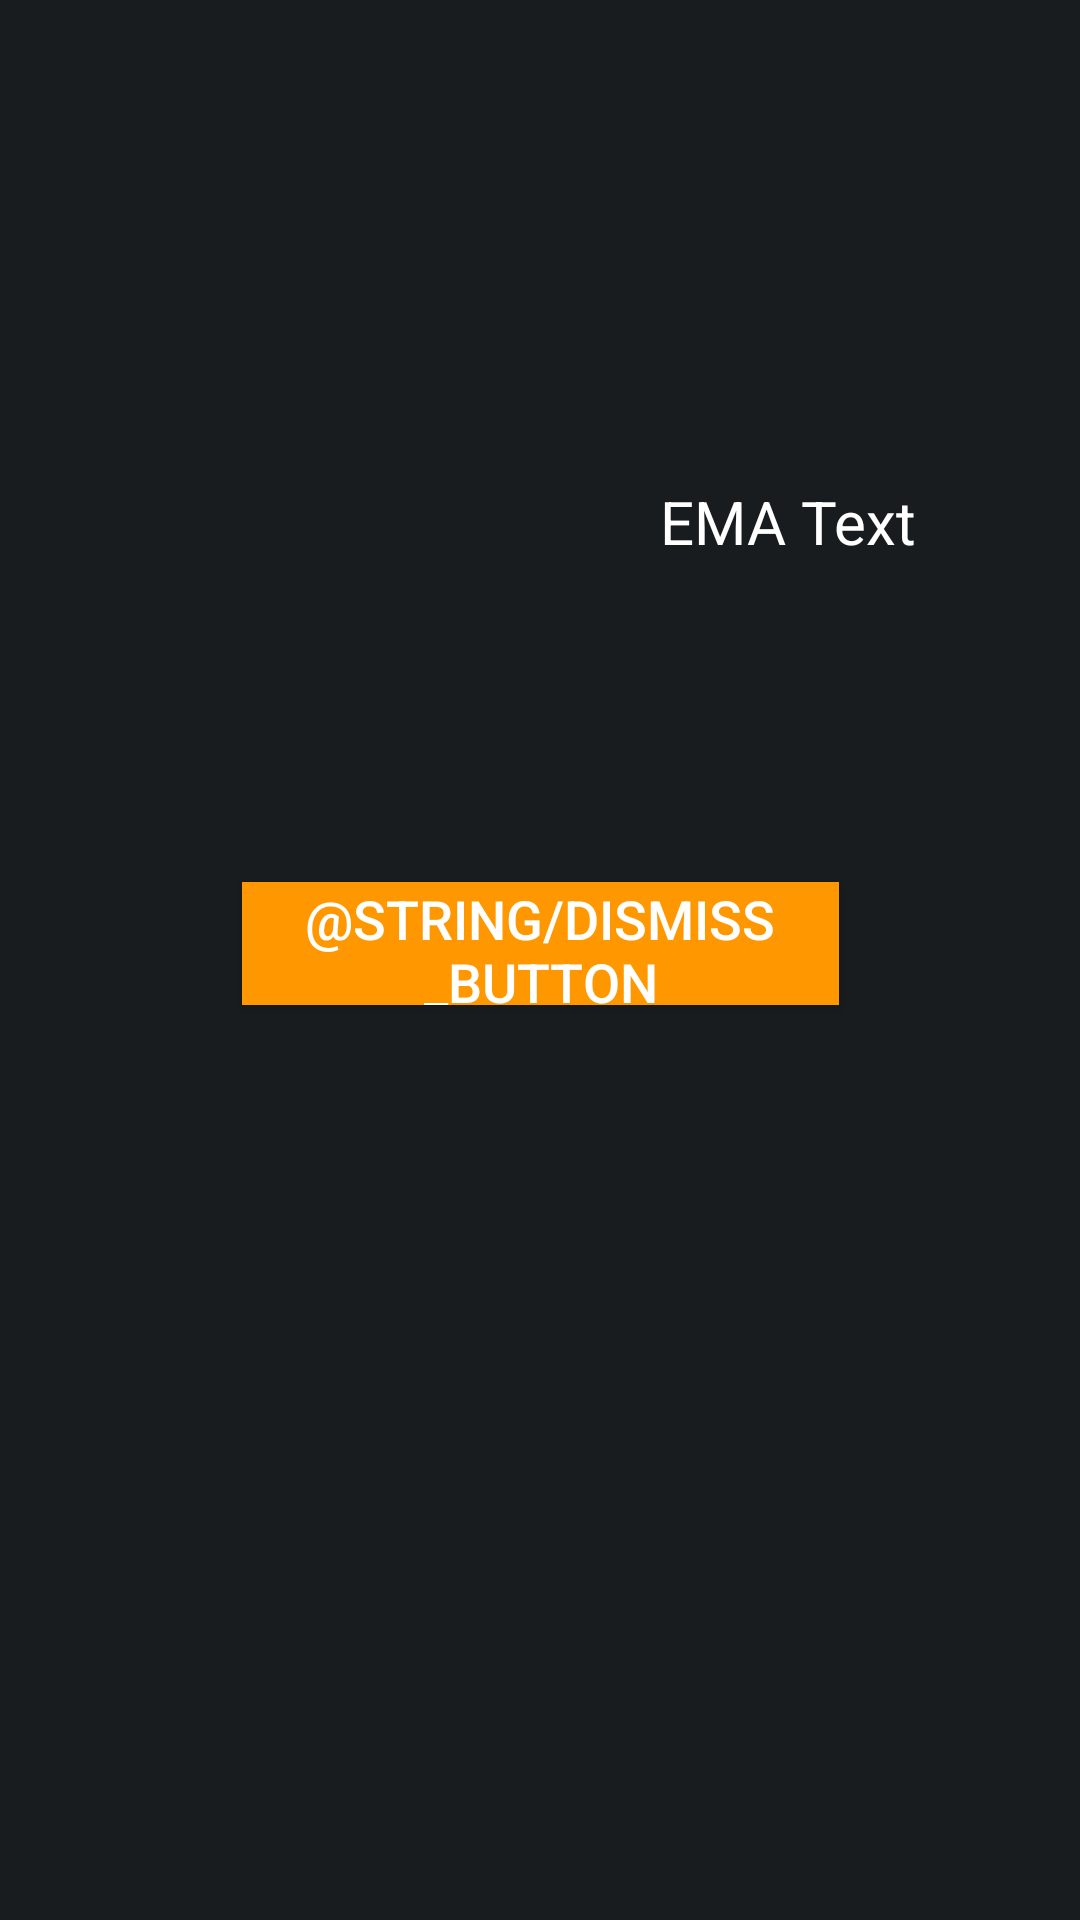

The Android layout XML behind this screen, and the referenced resources:
<!-- AndroidManifest.xml: application theme android:Theme.DeviceDefault -->
<!-- res/layout/activity_battery.xml -->
<?xml version="1.0" encoding="utf-8"?>
<LinearLayout xmlns:android="http://schemas.android.com/apk/res/android"
    xmlns:app="http://schemas.android.com/apk/res-auto"
    xmlns:tools="http://schemas.android.com/tools"
    android:layout_width="match_parent"
    android:layout_height="match_parent">

    
    <androidx.constraintlayout.widget.ConstraintLayout
        android:layout_width="match_parent"
        android:layout_height="match_parent">

        

        

        

        

        <TextView
            android:id="@+id/request"
            android:layout_width="195dp"
            android:layout_height="83dp"
            android:layout_marginTop="4dp"
            android:gravity="center"
            android:text="@string/survey_string"
            android:textAlignment="center"
            android:textColor="@android:color/white"
            android:textSize="20sp"
            app:layout_constraintBottom_toBottomOf="parent"
            app:layout_constraintEnd_toEndOf="parent"
            app:layout_constraintHorizontal_bias="1.0"
            app:layout_constraintStart_toStartOf="parent"
            app:layout_constraintTop_toTopOf="parent"
            app:layout_constraintVertical_bias="0.232" />

        <Button
            android:id="@+id/dismiss"
            android:layout_width="199dp"
            android:layout_height="41dp"
            android:background="#FF9800"
            android:text="@string/dismiss_button"
            android:textColor="@color/white"
            android:textSize="18sp"
            app:layout_constraintBottom_toBottomOf="parent"
            app:layout_constraintEnd_toEndOf="parent"
            app:layout_constraintStart_toStartOf="parent"
            app:layout_constraintTop_toBottomOf="@+id/request"
            app:layout_constraintVertical_bias="0.205" />

    </androidx.constraintlayout.widget.ConstraintLayout>
</LinearLayout>
<!-- resources referenced by this layout -->
<resources>
  <string name="survey_string">EMA Text</string>
  <!-- not gathered from this repository: default colours our renderer supplied (Android Studio template values) -->
  <color name="white">#FFFFFFFF</color>
</resources>
